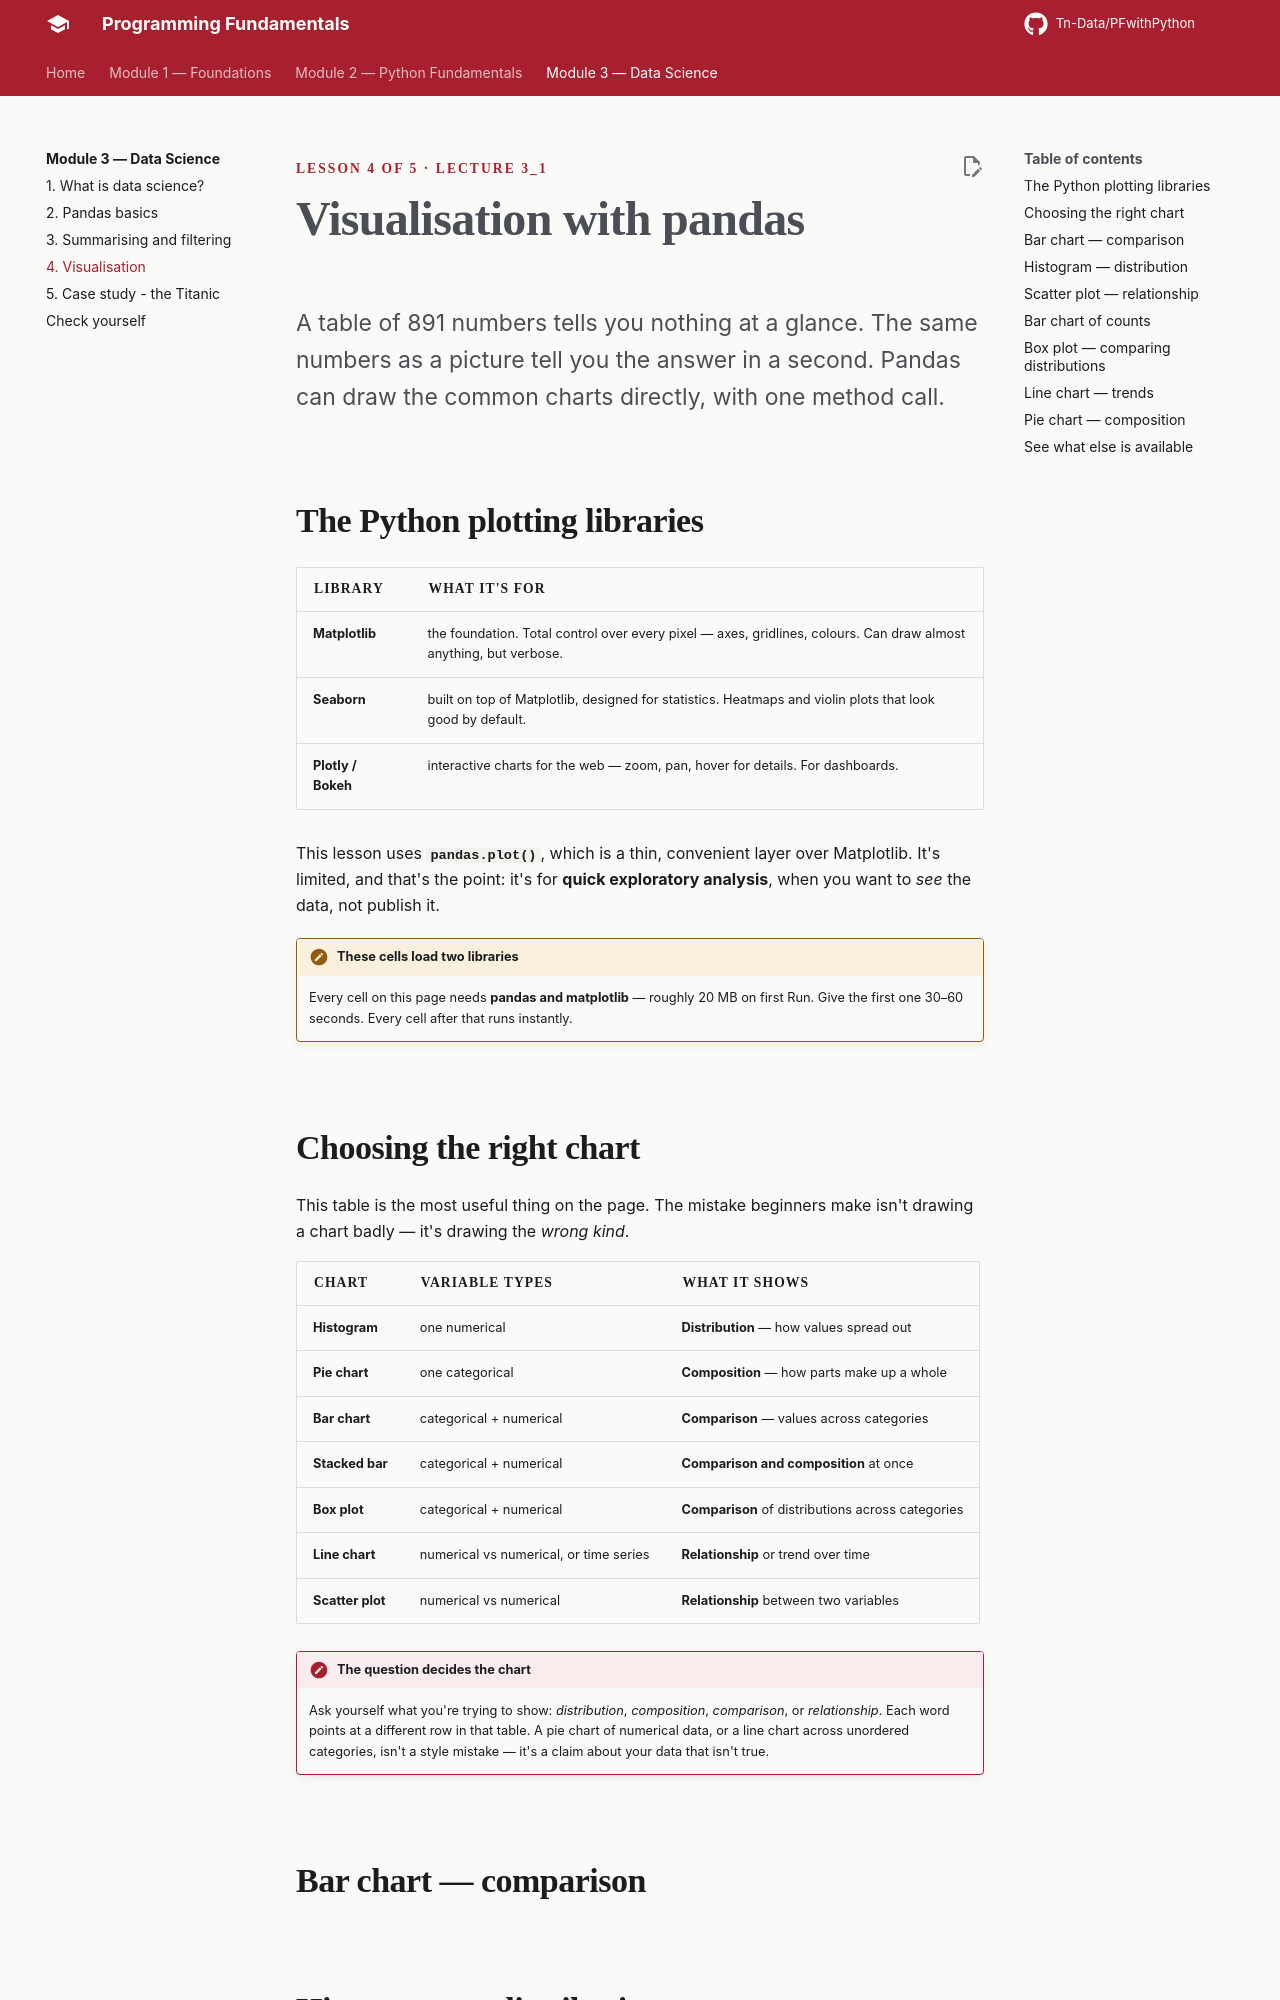

repository: Tn-Data/PFwithPython · page: module-3/04-visualization/index.html · generator: mkdocs

<div class="hero" markdown>
<span class="eyebrow">Lesson 4 of 5 · Lecture 3_1</span>
# Visualisation with pandas
<p class="lede">A table of 891 numbers tells you nothing at a glance. The same numbers as a picture tell you the answer in a second. Pandas can draw the common charts directly, with one method call.</p>
</div>

## The Python plotting libraries

| Library | What it's for |
|---|---|
| **Matplotlib** | the foundation. Total control over every pixel — axes, gridlines, colours. Can draw almost anything, but verbose. |
| **Seaborn** | built on top of Matplotlib, designed for statistics. Heatmaps and violin plots that look good by default. |
| **Plotly / Bokeh** | interactive charts for the web — zoom, pan, hover for details. For dashboards. |

This lesson uses **`pandas.plot()`**, which is a thin, convenient layer over Matplotlib. It's limited, and that's the point: it's for **quick exploratory analysis**, when you want to *see* the data, not publish it.

!!! trap "These cells load two libraries"
    Every cell on this page needs **pandas and matplotlib** — roughly 20 MB on first Run. Give the first one 30–60 seconds. Every cell after that runs instantly.

## Choosing the right chart

This table is the most useful thing on the page. The mistake beginners make isn't drawing a chart badly — it's drawing the *wrong kind*.

| Chart | Variable types | What it shows |
|---|---|---|
| **Histogram** | one numerical | **Distribution** — how values spread out |
| **Pie chart** | one categorical | **Composition** — how parts make up a whole |
| **Bar chart** | categorical + numerical | **Comparison** — values across categories |
| **Stacked bar** | categorical + numerical | **Comparison and composition** at once |
| **Box plot** | categorical + numerical | **Comparison** of distributions across categories |
| **Line chart** | numerical vs numerical, or time series | **Relationship** or trend over time |
| **Scatter plot** | numerical vs numerical | **Relationship** between two variables |

!!! sowhat "The question decides the chart"
    Ask yourself what you're trying to show: *distribution*, *composition*, *comparison*, or *relationship*. Each word points at a different row in that table. A pie chart of numerical data, or a line chart across unordered categories, isn't a style mistake — it's a claim about your data that isn't true.

## Bar chart — comparison

```runpy
title: A simple bar chart
sub: comparing values across categories
packages: [pandas, matplotlib]
---
import pandas as pd

data = {'Student': ['A', 'B', 'C', 'D'],
        'Math': [10, 20, 30, 40],
        'Economics': [5, 15, 25, 35]}
df = pd.DataFrame(data)

df.plot.bar(x='Student', title='Scores by student')

print(df)
print("\nThe chart appears below the text output.")
```

## Histogram — distribution

```runpy
title: A histogram
sub: where do the values cluster?
packages: [pandas, matplotlib]
---
import pandas as pd
from pyodide.http import open_url

df = pd.read_csv(open_url(DATA_URL + "titanic.csv"))

df['age'].plot.hist(bins=20, title='Distribution of passenger age')

print("Age statistics:")
print(df['age'].describe().round(2))
```

!!! life "What `bins` does"
    A histogram sorts values into buckets and counts each bucket. `bins=20` means twenty buckets. Too few and you flatten out real structure; too many and you see noise. Try `bins=5` and `bins=100` on the cell above — the data hasn't changed at all, but the story it appears to tell has. Always try a couple of values before you believe a shape.

## Scatter plot — relationship

```runpy
title: A scatter plot
sub: two numerical variables against each other
packages: [pandas, matplotlib]
---
import pandas as pd
from pyodide.http import open_url

df = pd.read_csv(open_url(DATA_URL + "titanic.csv"))

df.plot.scatter(x='age', y='fare', title='Passenger age vs fare paid', alpha=0.5)

print("Correlation between age and fare:",
      round(df['age'].corr(df['fare']), 3))
print("\nWeak. The scatter shows why: fare is driven by class, not age.")
```
